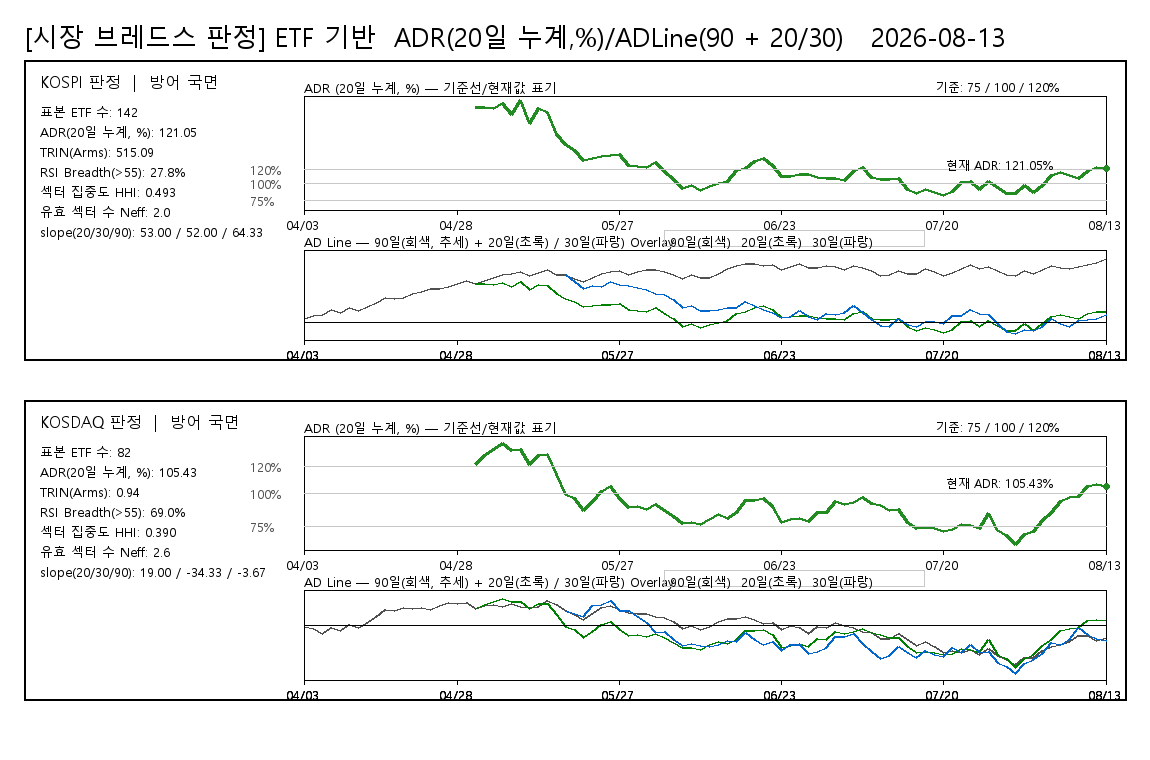

Values plotted in this chart, from the file beside it:
board, date, ADR20pct, ADLine, ADLine20, ADLine30, judgement, rsi_threshold, rsi_above_count, rsi_valid_count, rsi_breadth_pct, rsi_universe_type, rsi_sample_count
KOSPI, 20260403, , 90, , , 방어 국면, 55, 37, 133, 27.82, ETF_PROXY, 142
KOSPI, 20260406, , 159, , , 방어 국면, 55, 37, 133, 27.82, ETF_PROXY, 142
KOSPI, 20260407, , 194, , , 방어 국면, 55, 37, 133, 27.82, ETF_PROXY, 142
KOSPI, 20260408, , 306, , , 방어 국면, 55, 37, 133, 27.82, ETF_PROXY, 142
KOSPI, 20260409, , 242, , , 방어 국면, 55, 37, 133, 27.82, ETF_PROXY, 142
KOSPI, 20260410, , 348, , , 방어 국면, 55, 37, 133, 27.82, ETF_PROXY, 142
KOSPI, 20260413, , 269, , , 방어 국면, 55, 37, 133, 27.82, ETF_PROXY, 142
KOSPI, 20260414, , 377, , , 방어 국면, 55, 37, 133, 27.82, ETF_PROXY, 142
KOSPI, 20260415, , 479, , , 방어 국면, 55, 37, 133, 27.82, ETF_PROXY, 142
KOSPI, 20260416, , 583, , , 방어 국면, 55, 37, 133, 27.82, ETF_PROXY, 142
KOSPI, 20260417, , 567, , , 방어 국면, 55, 37, 133, 27.82, ETF_PROXY, 142
KOSPI, 20260420, , 604, , , 방어 국면, 55, 37, 133, 27.82, ETF_PROXY, 142
KOSPI, 20260421, , 688, , , 방어 국면, 55, 37, 133, 27.82, ETF_PROXY, 142
KOSPI, 20260422, , 747, , , 방어 국면, 55, 37, 133, 27.82, ETF_PROXY, 142
KOSPI, 20260423, , 800, , , 방어 국면, 55, 37, 133, 27.82, ETF_PROXY, 142
KOSPI, 20260424, , 805, , , 방어 국면, 55, 37, 133, 27.82, ETF_PROXY, 142
KOSPI, 20260427, , 868, , , 방어 국면, 55, 37, 133, 27.82, ETF_PROXY, 142
KOSPI, 20260428, , 943, , , 방어 국면, 55, 37, 133, 27.82, ETF_PROXY, 142
KOSPI, 20260429, , 1016, , , 방어 국면, 55, 37, 133, 27.82, ETF_PROXY, 142
KOSPI, 20260430, 209.1, 921, 921, , 방어 국면, 55, 37, 133, 27.82, ETF_PROXY, 142
KOSPI, 20260504, 209.2, 1012, 922, , 방어 국면, 55, 37, 133, 27.82, ETF_PROXY, 142
KOSPI, 20260506, 208.1, 1076, 917, , 방어 국면, 55, 37, 133, 27.82, ETF_PROXY, 142
KOSPI, 20260507, 214.6, 1146, 952, , 방어 국면, 55, 37, 133, 27.82, ETF_PROXY, 142
KOSPI, 20260508, 200, 1176, 870, , 방어 국면, 55, 37, 133, 27.82, ETF_PROXY, 142
KOSPI, 20260511, 219.6, 1218, 976, , 방어 국면, 55, 37, 133, 27.82, ETF_PROXY, 142
KOSPI, 20260512, 186.9, 1137, 789, , 방어 국면, 55, 37, 133, 27.82, ETF_PROXY, 142
KOSPI, 20260513, 208.6, 1186, 917, , 방어 국면, 55, 37, 133, 27.82, ETF_PROXY, 142
KOSPI, 20260514, 202.6, 1259, 882, , 방어 국면, 55, 37, 133, 27.82, ETF_PROXY, 142
KOSPI, 20260515, 170.9, 1160, 681, , 방어 국면, 55, 37, 133, 27.82, ETF_PROXY, 142
KOSPI, 20260518, 156.2, 1153, 570, 1153, 방어 국면, 55, 37, 133, 27.82, ETF_PROXY, 142
KOSPI, 20260519, 147, 1062, 495, 972, 방어 국면, 55, 37, 133, 27.82, ETF_PROXY, 142
KOSPI, 20260520, 133.2, 974, 370, 815, 방어 국면, 55, 37, 133, 27.82, ETF_PROXY, 142
KOSPI, 20260521, 135.8, 1083, 395, 889, 방어 국면, 55, 37, 133, 27.82, ETF_PROXY, 142
KOSPI, 20260522, 138.6, 1168, 421, 862, 방어 국면, 55, 37, 133, 27.82, ETF_PROXY, 142
KOSPI, 20260526, 139.6, 1230, 430, 988, 방어 국면, 55, 37, 133, 27.82, ETF_PROXY, 142
KOSPI, 20260527, 141.1, 1249, 444, 901, 방어 국면, 55, 37, 133, 27.82, ETF_PROXY, 142
KOSPI, 20260528, 125.4, 1161, 293, 892, 방어 국면, 55, 37, 133, 27.82, ETF_PROXY, 142
KOSPI, 20260529, 124.1, 1223, 280, 846, 방어 국면, 55, 37, 133, 27.82, ETF_PROXY, 142
KOSPI, 20260601, 122.1, 1275, 259, 796, 방어 국면, 55, 37, 133, 27.82, ETF_PROXY, 142
KOSPI, 20260602, 130.4, 1265, 344, 682, 방어 국면, 55, 37, 133, 27.82, ETF_PROXY, 142
KOSPI, 20260604, 117.5, 1222, 210, 655, 방어 국면, 55, 37, 133, 27.82, ETF_PROXY, 142
KOSPI, 20260605, 106, 1152, 76, 548, 방어 국면, 55, 37, 133, 27.82, ETF_PROXY, 142
KOSPI, 20260608, 92.6, 1046, -100, 358, 방어 국면, 55, 37, 133, 27.82, ETF_PROXY, 142
KOSPI, 20260609, 97.42, 1142, -34, 395, 방어 국면, 55, 37, 133, 27.82, ETF_PROXY, 142
KOSPI, 20260610, 89.6, 1075, -143, 275, 방어 국면, 55, 37, 133, 27.82, ETF_PROXY, 142
KOSPI, 20260611, 95.28, 1074, -63, 269, 방어 국면, 55, 37, 133, 27.82, ETF_PROXY, 142
KOSPI, 20260612, 99.16, 1175, -11, 307, 방어 국면, 55, 37, 133, 27.82, ETF_PROXY, 142
KOSPI, 20260615, 102.1, 1286, 27, 343, 방어 국면, 55, 37, 133, 27.82, ETF_PROXY, 142
KOSPI, 20260616, 117.9, 1374, 214, 358, 방어 국면, 55, 37, 133, 27.82, ETF_PROXY, 142
KOSPI, 20260617, 122, 1412, 259, 491, 방어 국면, 55, 37, 133, 27.82, ETF_PROXY, 142
KOSPI, 20260618, 131.8, 1420, 358, 408, 방어 국면, 55, 37, 133, 27.82, ETF_PROXY, 142
KOSPI, 20260619, 136, 1372, 398, 296, 방어 국면, 55, 37, 133, 27.82, ETF_PROXY, 142
KOSPI, 20260622, 125.8, 1381, 298, 235, 방어 국면, 55, 37, 133, 27.82, ETF_PROXY, 142
KOSPI, 20260623, 109.1, 1282, 114, 106, 방어 국면, 55, 37, 133, 27.82, ETF_PROXY, 142
KOSPI, 20260624, 110.1, 1355, 125, 137, 방어 국면, 55, 37, 133, 27.82, ETF_PROXY, 142
KOSPI, 20260625, 112.8, 1406, 157, 269, 방어 국면, 55, 37, 133, 27.82, ETF_PROXY, 142
KOSPI, 20260626, 112, 1309, 148, 123, 방어 국면, 55, 37, 133, 27.82, ETF_PROXY, 142
KOSPI, 20260629, 108.5, 1329, 106, 70, 방어 국면, 55, 37, 133, 27.82, ETF_PROXY, 142
KOSPI, 20260630, 107.3, 1367, 92, 207, 방어 국면, 55, 37, 133, 27.82, ETF_PROXY, 142
KOSPI, 20260701, 106.4, 1346, 81, 193, 방어 국면, 55, 37, 133, 27.82, ETF_PROXY, 142
... 120 more rows
